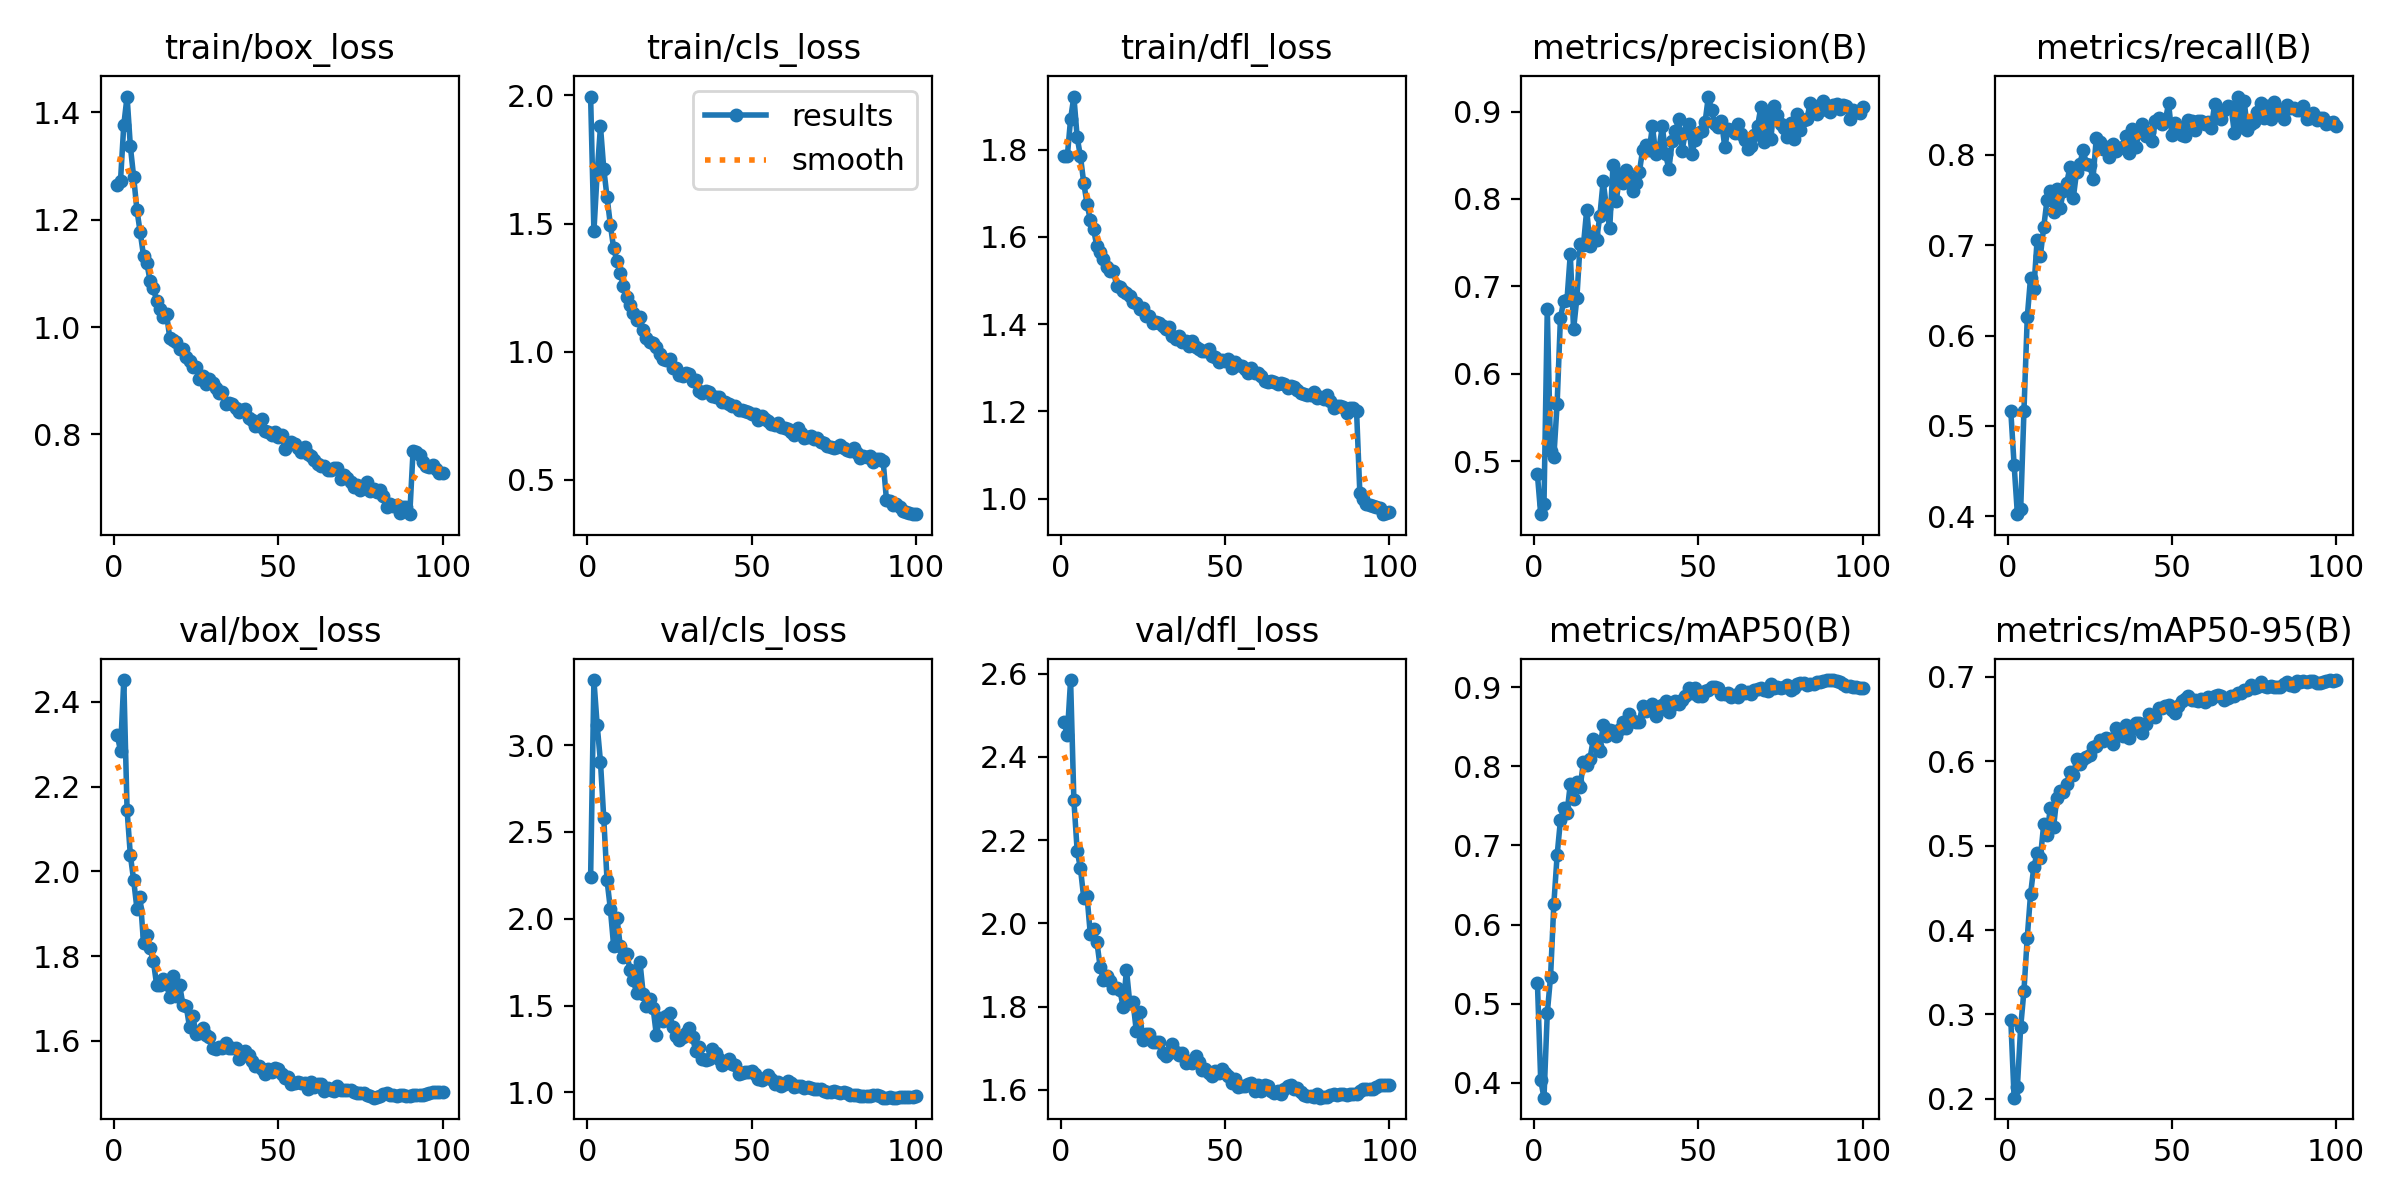

Data behind this chart, as committed beside it:
epoch, time, train/box_loss, train/cls_loss, train/dfl_loss, metrics/precision(B), metrics/recall(B), metrics/mAP50(B), metrics/mAP50-95(B), val/box_loss, val/cls_loss, val/dfl_loss, lr/pg0, lr/pg1, lr/pg2
1, 415.2, 1.264, 1.996, 1.786, 0.4846, 0.516, 0.5266, 0.2936, 2.322, 2.238, 2.483, 0.003331, 0.003331, 0.003331
2, 807.4, 1.272, 1.469, 1.785, 0.4392, 0.4572, 0.4033, 0.2015, 2.285, 3.375, 2.453, 0.006598, 0.006598, 0.006598
3, 1199, 1.377, 1.699, 1.871, 0.4513, 0.4024, 0.3814, 0.2146, 2.452, 3.114, 2.584, 0.0098, 0.0098, 0.0098
4, 1587, 1.429, 1.879, 1.922, 0.6738, 0.4077, 0.488, 0.2851, 2.145, 2.903, 2.296, 0.009703, 0.009703, 0.009703
5, 1976, 1.336, 1.713, 1.829, 0.5113, 0.5169, 0.5343, 0.3283, 2.038, 2.578, 2.174, 0.009604, 0.009604, 0.009604
6, 2364, 1.28, 1.603, 1.785, 0.5049, 0.62, 0.6262, 0.3911, 1.979, 2.221, 2.132, 0.009505, 0.009505, 0.009505
7, 2754, 1.218, 1.496, 1.724, 0.5658, 0.6639, 0.6878, 0.4422, 1.912, 2.057, 2.061, 0.009406, 0.009406, 0.009406
8, 3187, 1.176, 1.404, 1.676, 0.6634, 0.6518, 0.7318, 0.4748, 1.939, 1.844, 2.066, 0.009307, 0.009307, 0.009307
9, 3622, 1.133, 1.354, 1.639, 0.6834, 0.7056, 0.7467, 0.4907, 1.831, 2.006, 1.974, 0.009208, 0.009208, 0.009208
10, 4057, 1.12, 1.306, 1.617, 0.6846, 0.6884, 0.7412, 0.4854, 1.849, 1.846, 1.987, 0.009109, 0.009109, 0.009109
11, 4493, 1.085, 1.256, 1.578, 0.7366, 0.7196, 0.7771, 0.5251, 1.818, 1.778, 1.956, 0.00901, 0.00901, 0.00901
12, 4928, 1.072, 1.214, 1.566, 0.6507, 0.7496, 0.7585, 0.5127, 1.788, 1.795, 1.895, 0.008911, 0.008911, 0.008911
13, 5357, 1.049, 1.183, 1.549, 0.6865, 0.7603, 0.7801, 0.5441, 1.731, 1.707, 1.864, 0.008812, 0.008812, 0.008812
14, 5743, 1.033, 1.149, 1.53, 0.7489, 0.7371, 0.7738, 0.5218, 1.731, 1.646, 1.873, 0.008713, 0.008713, 0.008713
15, 6130, 1.018, 1.121, 1.522, 0.7471, 0.7616, 0.8052, 0.5569, 1.745, 1.572, 1.862, 0.008614, 0.008614, 0.008614
16, 6506, 1.025, 1.133, 1.523, 0.7876, 0.7411, 0.8021, 0.5645, 1.734, 1.753, 1.846, 0.008515, 0.008515, 0.008515
17, 6883, 0.9788, 1.086, 1.489, 0.7462, 0.7599, 0.8096, 0.5631, 1.703, 1.567, 1.845, 0.008416, 0.008416, 0.008416
18, 7259, 0.9757, 1.051, 1.486, 0.7599, 0.7688, 0.8342, 0.5735, 1.753, 1.497, 1.839, 0.008317, 0.008317, 0.008317
19, 7635, 0.9724, 1.039, 1.477, 0.7527, 0.7863, 0.8259, 0.5875, 1.706, 1.54, 1.799, 0.008218, 0.008218, 0.008218
20, 8011, 0.9597, 1.035, 1.471, 0.7809, 0.7522, 0.8196, 0.583, 1.731, 1.488, 1.888, 0.008119, 0.008119, 0.008119
21, 8387, 0.9585, 1.018, 1.465, 0.8204, 0.7806, 0.852, 0.6025, 1.684, 1.33, 1.81, 0.00802, 0.00802, 0.00802
22, 8764, 0.9444, 0.9923, 1.451, 0.7902, 0.7899, 0.8379, 0.5966, 1.681, 1.43, 1.81, 0.007921, 0.007921, 0.007921
23, 9140, 0.9369, 0.9712, 1.448, 0.7665, 0.8048, 0.8457, 0.6027, 1.632, 1.411, 1.741, 0.007822, 0.007822, 0.007822
24, 9516, 0.9263, 0.9668, 1.434, 0.8387, 0.7898, 0.845, 0.6046, 1.658, 1.441, 1.786, 0.007723, 0.007723, 0.007723
25, 9892, 0.9264, 0.9704, 1.437, 0.7971, 0.7888, 0.8386, 0.6071, 1.615, 1.458, 1.72, 0.007624, 0.007624, 0.007624
26, 10268, 0.9039, 0.9373, 1.418, 0.8286, 0.7731, 0.847, 0.6173, 1.618, 1.377, 1.735, 0.007525, 0.007525, 0.007525
27, 10644, 0.9094, 0.9375, 1.42, 0.8177, 0.8185, 0.8558, 0.6181, 1.63, 1.324, 1.735, 0.007426, 0.007426, 0.007426
28, 11020, 0.8933, 0.9103, 1.402, 0.8336, 0.8136, 0.8482, 0.6251, 1.614, 1.303, 1.715, 0.007327, 0.007327, 0.007327
29, 11397, 0.903, 0.9049, 1.406, 0.8223, 0.8068, 0.8657, 0.6243, 1.608, 1.316, 1.715, 0.007228, 0.007228, 0.007228
30, 11773, 0.8949, 0.9172, 1.402, 0.8096, 0.8085, 0.8572, 0.6277, 1.584, 1.339, 1.714, 0.007129, 0.007129, 0.007129
31, 12150, 0.8872, 0.9108, 1.396, 0.8177, 0.7969, 0.856, 0.6264, 1.58, 1.369, 1.687, 0.00703, 0.00703, 0.00703
32, 12526, 0.8773, 0.8858, 1.388, 0.8304, 0.8122, 0.8565, 0.6199, 1.585, 1.317, 1.681, 0.006931, 0.006931, 0.006931
33, 12902, 0.8792, 0.8901, 1.394, 0.8558, 0.8043, 0.8766, 0.639, 1.582, 1.236, 1.688, 0.006832, 0.006832, 0.006832
34, 13278, 0.8565, 0.8477, 1.373, 0.862, 0.8071, 0.8701, 0.6338, 1.594, 1.263, 1.71, 0.006733, 0.006733, 0.006733
35, 13654, 0.8586, 0.8374, 1.365, 0.8559, 0.8086, 0.8721, 0.6297, 1.582, 1.189, 1.692, 0.006634, 0.006634, 0.006634
36, 14031, 0.8574, 0.8473, 1.374, 0.883, 0.8208, 0.8786, 0.6429, 1.582, 1.188, 1.685, 0.006535, 0.006535, 0.006535
37, 14407, 0.8492, 0.8414, 1.359, 0.8509, 0.8015, 0.8636, 0.6277, 1.583, 1.194, 1.688, 0.006436, 0.006436, 0.006436
38, 14783, 0.8419, 0.8268, 1.361, 0.8579, 0.8279, 0.8708, 0.6379, 1.556, 1.248, 1.664, 0.006337, 0.006337, 0.006337
39, 15160, 0.8458, 0.8243, 1.35, 0.8831, 0.8081, 0.877, 0.6452, 1.564, 1.227, 1.67, 0.006238, 0.006238, 0.006238
40, 15536, 0.8473, 0.824, 1.361, 0.851, 0.8248, 0.8827, 0.6455, 1.575, 1.192, 1.666, 0.006139, 0.006139, 0.006139
41, 15912, 0.8307, 0.8027, 1.347, 0.8341, 0.8344, 0.8689, 0.6329, 1.567, 1.157, 1.68, 0.00604, 0.00604, 0.00604
42, 16288, 0.8273, 0.8026, 1.342, 0.8659, 0.8211, 0.8777, 0.6446, 1.553, 1.175, 1.667, 0.005941, 0.005941, 0.005941
43, 16664, 0.8164, 0.7933, 1.339, 0.8777, 0.8256, 0.8818, 0.6556, 1.54, 1.192, 1.648, 0.005842, 0.005842, 0.005842
44, 17040, 0.8153, 0.7867, 1.338, 0.8909, 0.8155, 0.8788, 0.654, 1.541, 1.165, 1.65, 0.005743, 0.005743, 0.005743
45, 17416, 0.8286, 0.7885, 1.343, 0.8551, 0.8368, 0.8836, 0.6525, 1.532, 1.157, 1.64, 0.005644, 0.005644, 0.005644
46, 17792, 0.8072, 0.7724, 1.326, 0.8755, 0.8406, 0.889, 0.6634, 1.522, 1.103, 1.633, 0.005545, 0.005545, 0.005545
47, 18168, 0.8051, 0.7703, 1.324, 0.886, 0.8337, 0.8992, 0.6625, 1.533, 1.11, 1.645, 0.005446, 0.005446, 0.005446
48, 18543, 0.7991, 0.7661, 1.313, 0.8518, 0.8378, 0.8921, 0.6653, 1.526, 1.119, 1.641, 0.005347, 0.005347, 0.005347
49, 18919, 0.8049, 0.7656, 1.317, 0.8679, 0.8568, 0.8988, 0.6664, 1.535, 1.115, 1.65, 0.005248, 0.005248, 0.005248
50, 19295, 0.7955, 0.755, 1.316, 0.8755, 0.8218, 0.8892, 0.6609, 1.532, 1.122, 1.641, 0.005149, 0.005149, 0.005149
51, 19671, 0.7991, 0.7546, 1.32, 0.8781, 0.8347, 0.8885, 0.6574, 1.522, 1.106, 1.632, 0.00505, 0.00505, 0.00505
52, 20047, 0.7724, 0.7318, 1.3, 0.8877, 0.8295, 0.8946, 0.6656, 1.512, 1.076, 1.617, 0.004951, 0.004951, 0.004951
53, 20423, 0.7831, 0.7481, 1.314, 0.9172, 0.8215, 0.8964, 0.6711, 1.514, 1.07, 1.626, 0.004852, 0.004852, 0.004852
54, 20799, 0.7866, 0.7378, 1.307, 0.9015, 0.8211, 0.9001, 0.674, 1.498, 1.083, 1.606, 0.004753, 0.004753, 0.004753
55, 21176, 0.7824, 0.73, 1.303, 0.8853, 0.8386, 0.9003, 0.6774, 1.5, 1.1, 1.609, 0.004654, 0.004654, 0.004654
56, 21552, 0.7746, 0.7182, 1.298, 0.8821, 0.8378, 0.8987, 0.673, 1.502, 1.075, 1.61, 0.004555, 0.004555, 0.004555
57, 21928, 0.7671, 0.7137, 1.289, 0.8889, 0.8276, 0.8917, 0.6726, 1.501, 1.05, 1.614, 0.004456, 0.004456, 0.004456
58, 22304, 0.7766, 0.7204, 1.3, 0.8593, 0.8371, 0.8907, 0.6716, 1.5, 1.06, 1.616, 0.004357, 0.004357, 0.004357
59, 22680, 0.7633, 0.7066, 1.289, 0.8798, 0.8378, 0.892, 0.6734, 1.487, 1.038, 1.598, 0.004258, 0.004258, 0.004258
60, 23056, 0.7598, 0.7018, 1.287, 0.8794, 0.834, 0.8877, 0.6698, 1.503, 1.047, 1.612, 0.004159, 0.004159, 0.004159
... 40 more rows
